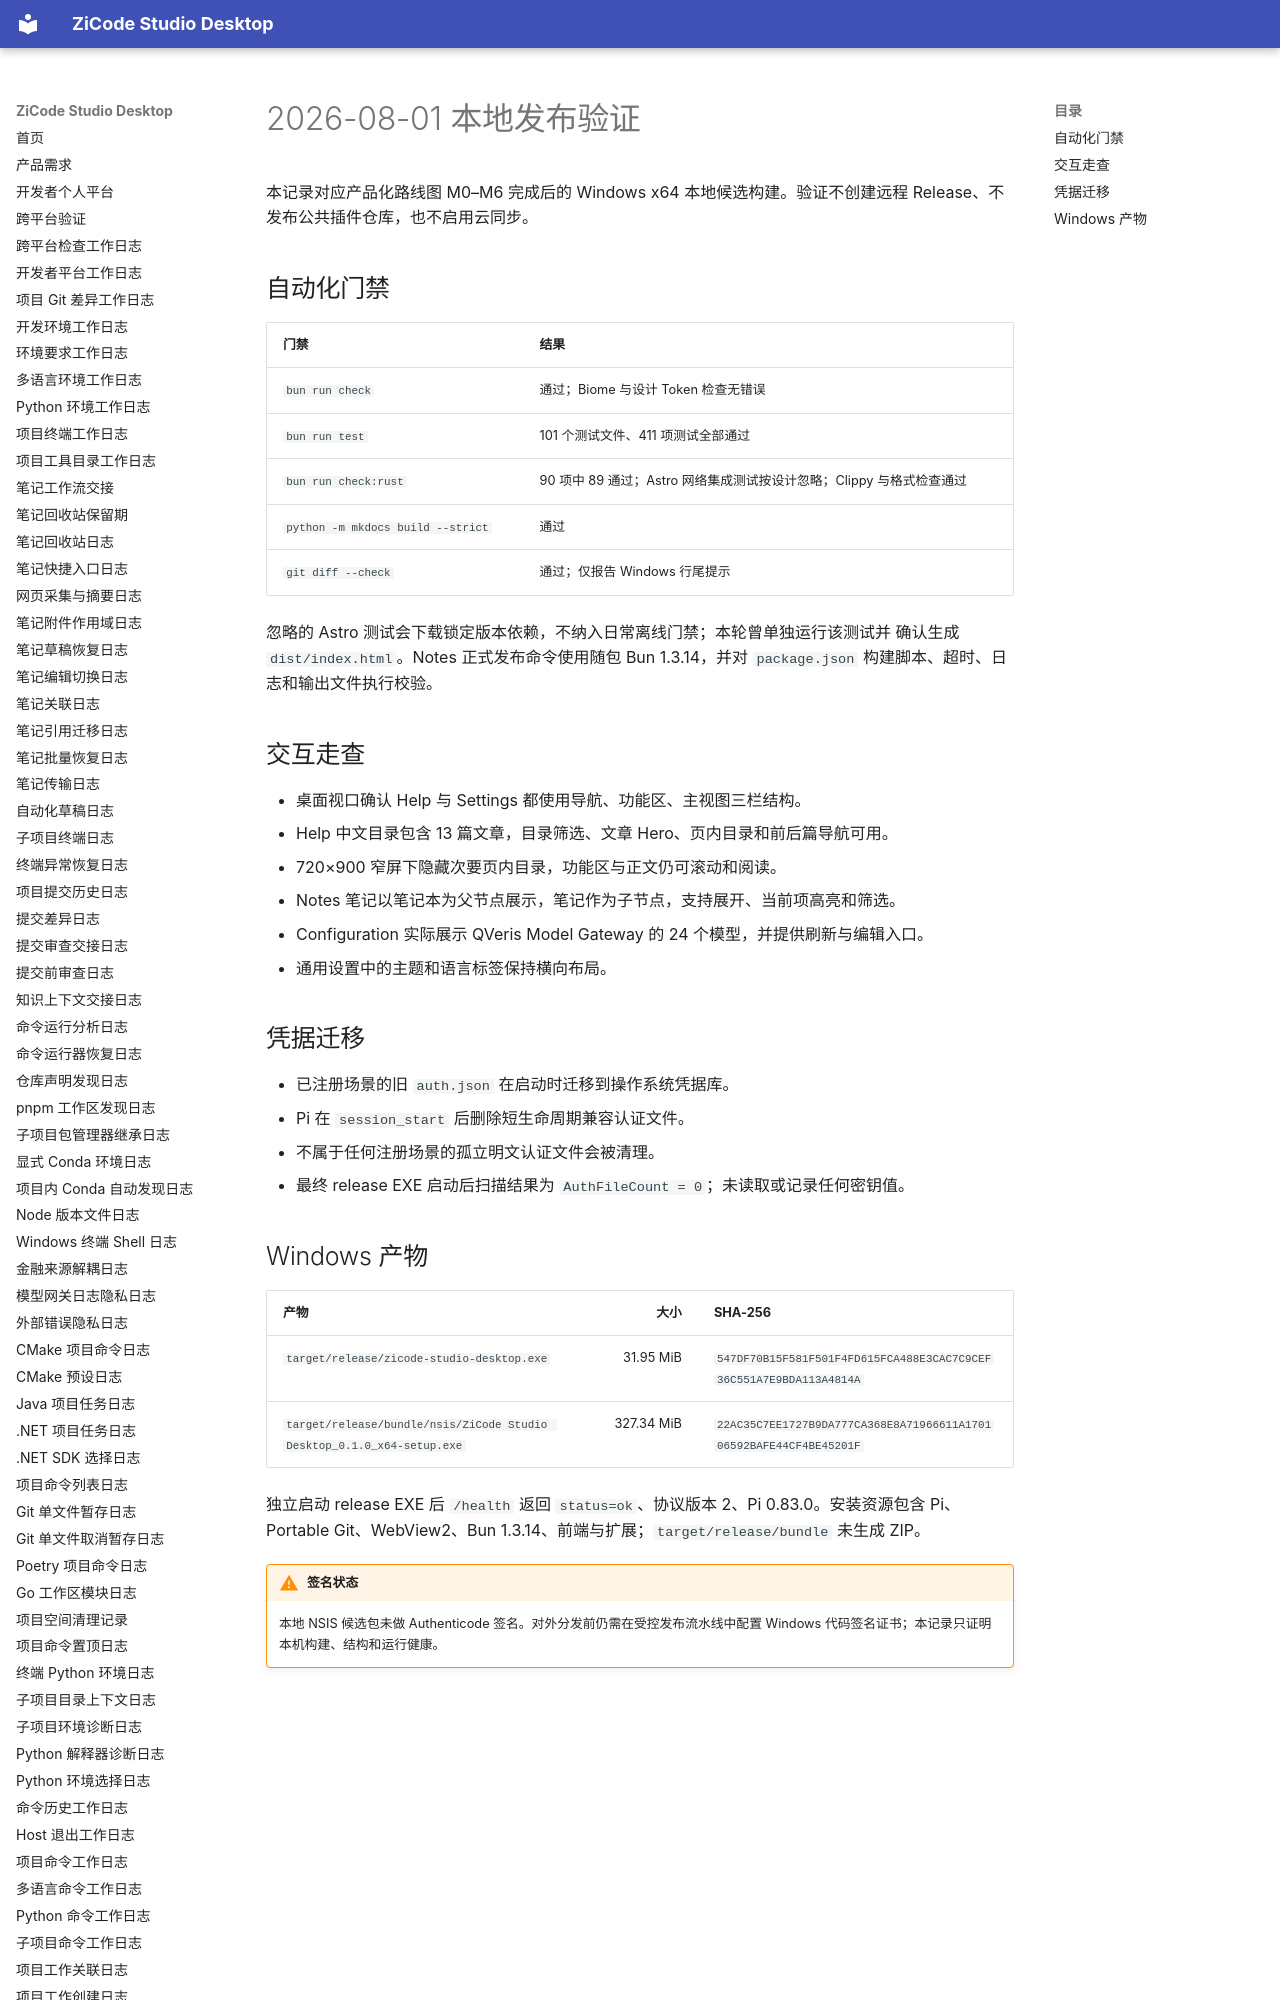

repository: ax2/zicode-studio-desktop · page: release-validation-2026-08-01/index.html · generator: mkdocs

# 2026-08-01 本地发布验证

本记录对应产品化路线图 M0–M6 完成后的 Windows x64 本地候选构建。验证不创建远程
Release、不发布公共插件仓库，也不启用云同步。

## 自动化门禁

| 门禁 | 结果 |
| --- | --- |
| `bun run check` | 通过；Biome 与设计 Token 检查无错误 |
| `bun run test` | 101 个测试文件、411 项测试全部通过 |
| `bun run check:rust` | 90 项中 89 通过；Astro 网络集成测试按设计忽略；Clippy 与格式检查通过 |
| `python -m mkdocs build --strict` | 通过 |
| `git diff --check` | 通过；仅报告 Windows 行尾提示 |

忽略的 Astro 测试会下载锁定版本依赖，不纳入日常离线门禁；本轮曾单独运行该测试并
确认生成 `dist/index.html`。Notes 正式发布命令使用随包 Bun 1.3.14，并对 `package.json`
构建脚本、超时、日志和输出文件执行校验。

## 交互走查

- 桌面视口确认 Help 与 Settings 都使用导航、功能区、主视图三栏结构。
- Help 中文目录包含 13 篇文章，目录筛选、文章 Hero、页内目录和前后篇导航可用。
- 720×900 窄屏下隐藏次要页内目录，功能区与正文仍可滚动和阅读。
- Notes 笔记以笔记本为父节点展示，笔记作为子节点，支持展开、当前项高亮和筛选。
- Configuration 实际展示 QVeris Model Gateway 的 24 个模型，并提供刷新与编辑入口。
- 通用设置中的主题和语言标签保持横向布局。
